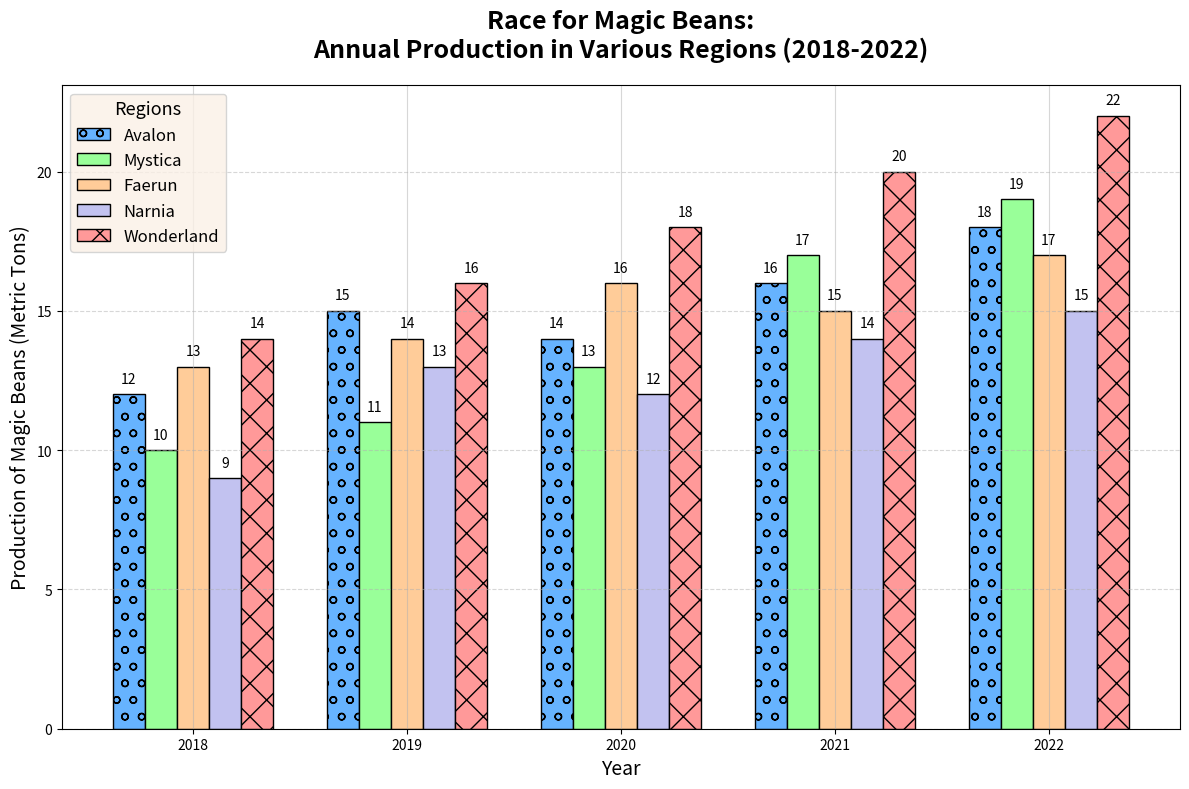

This figure's Python source:
import matplotlib.pyplot as plt
import numpy as np

# Define regions and years
regions = ['Avalon', 'Mystica', 'Faerun', 'Narnia', 'Wonderland']
years = [2018, 2019, 2020, 2021, 2022]

# Data: Magic Beans Production (in metric tons)
production_data = np.array([
    [12, 15, 14, 16, 18],
    [10, 11, 13, 17, 19],
    [13, 14, 16, 15, 17],
    [9, 13, 12, 14, 15],
    [14, 16, 18, 20, 22]
])

bar_width = 0.15
x = np.arange(len(years))

# Create the plot
fig, ax = plt.subplots(figsize=(12, 8))

# Shuffled colors for each region
colors = ['#66b3ff', '#99ff99', '#ffcc99', '#c2c2f0', '#ff9999']

markers = ['o', 's', '^', 'D', 'X']
linestyles = ['-', '--', '-.', ':', '-']
for i, region in enumerate(regions):
    ax.bar(x + i * bar_width, production_data[i], width=bar_width, label=region, color=colors[i], edgecolor='black', hatch=markers[i])

ax.set_title('Race for Magic Beans:\nAnnual Production in Various Regions (2018-2022)', fontsize=18, fontweight='bold', pad=20)
ax.set_xlabel('Year', fontsize=14)
ax.set_ylabel('Production of Magic Beans (Metric Tons)', fontsize=14)
ax.set_xticks(x + bar_width * 2)
ax.set_xticklabels(years)
ax.legend(title='Regions', fontsize=12, title_fontsize='13', loc='upper left', frameon=True, facecolor='linen')
ax.grid(axis='x', linestyle=linestyles[0], alpha=0.5)

# Adding different line styles to the grid
ax.yaxis.grid(linestyle=linestyles[1], alpha=0.5)

# Add text annotations on each bar for better insight
for i in range(len(regions)):
    for j in range(len(years)):
        ax.text(x[j] + i * bar_width, production_data[i, j] + 0.3, str(production_data[i, j]), ha='center', va='bottom', fontsize=10)

plt.tight_layout()
plt.show()
